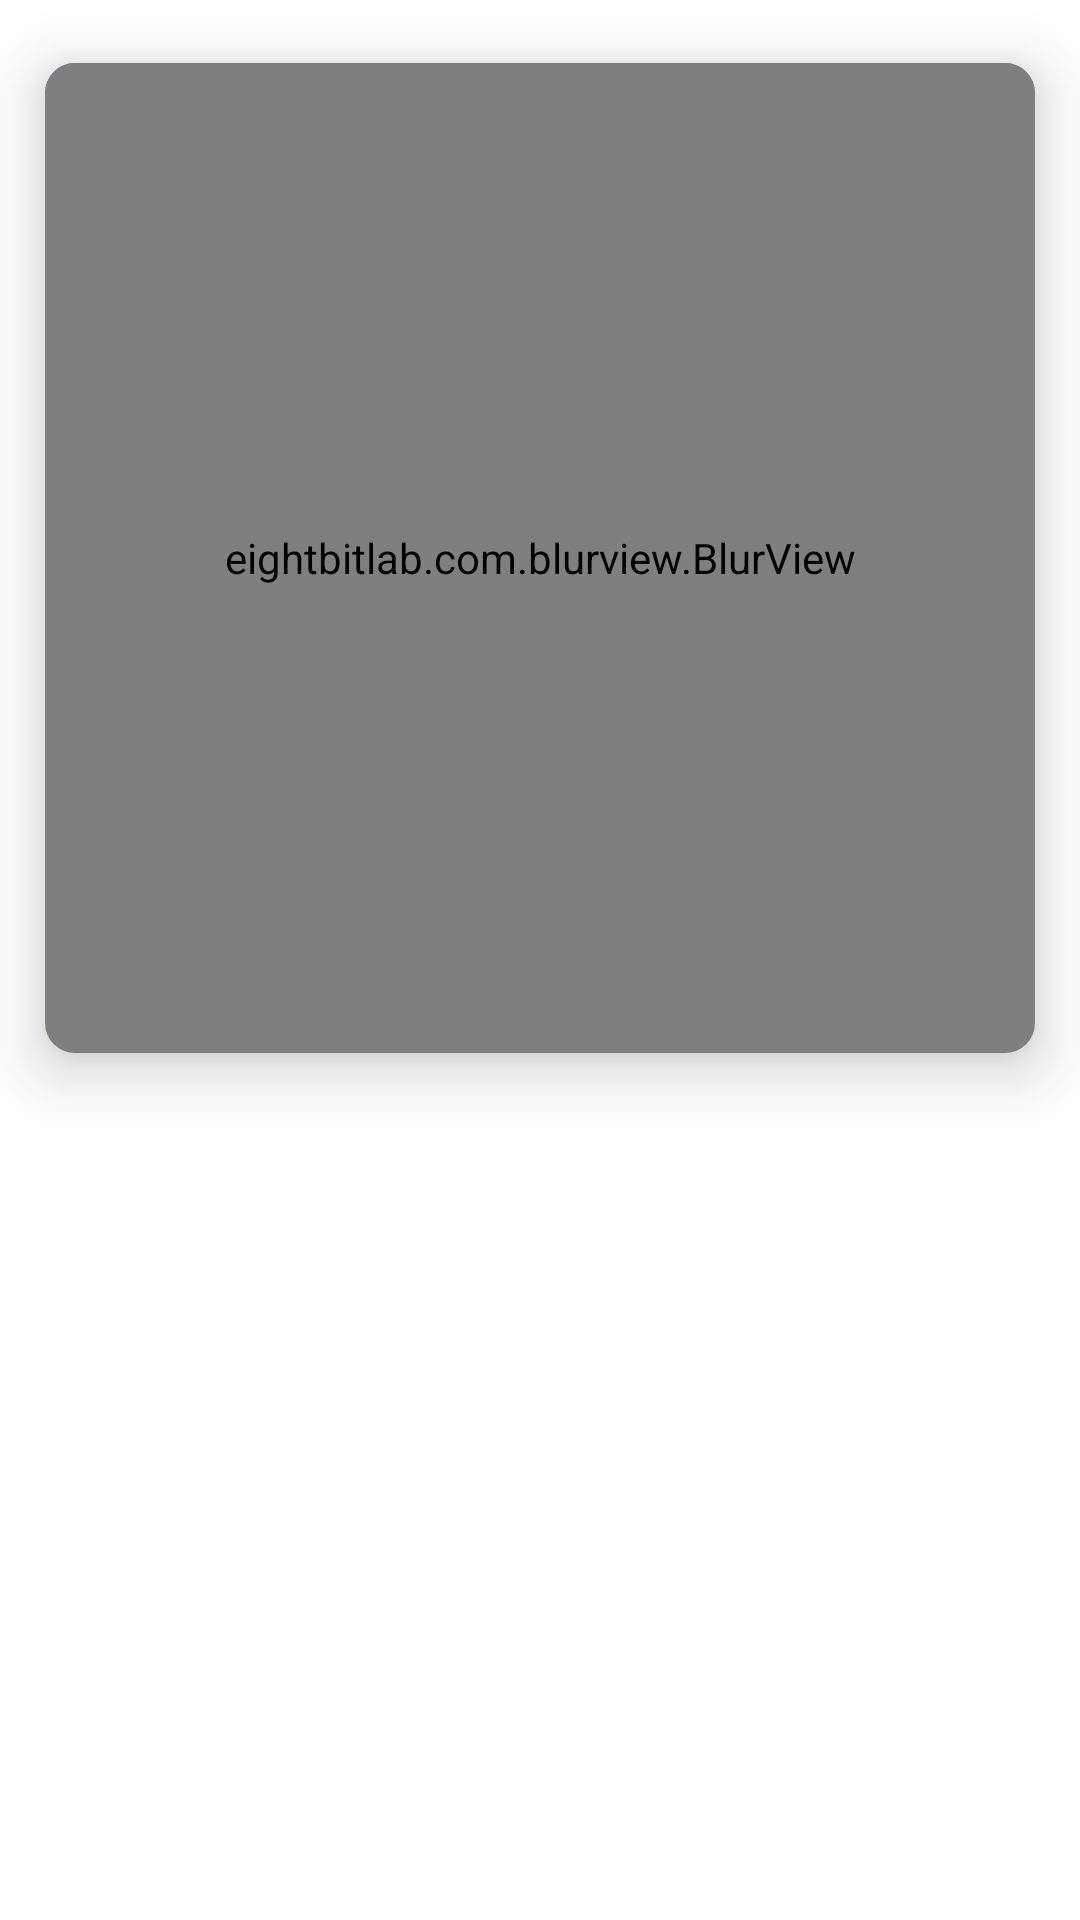

Android layout source for this screen:
<!-- AndroidManifest.xml: application theme Theme.Croco -->
<!-- res/layout/words_list_card_layout.xml -->
<?xml version="1.0" encoding="utf-8"?>
<androidx.constraintlayout.widget.ConstraintLayout xmlns:android="http://schemas.android.com/apk/res/android"
    xmlns:app="http://schemas.android.com/apk/res-auto"
    android:layout_width="match_parent"
    android:layout_height="match_parent">

    <com.google.android.material.card.MaterialCardView
        android:id="@+id/words_list_cardview"
        android:layout_width="match_parent"
        android:layout_height="wrap_content"
        android:elevation="12dp"
        android:padding="12dp"
        app:cardCornerRadius="10dp"
        app:cardElevation="12dp"
        app:cardUseCompatPadding="true"
        app:layout_constraintEnd_toEndOf="parent"
        app:layout_constraintStart_toStartOf="parent"
        app:layout_constraintTop_toTopOf="parent">

        <androidx.constraintlayout.widget.ConstraintLayout
            android:layout_width="match_parent"
            android:layout_height="match_parent">

            <ImageView
                android:id="@+id/words_list_card_image"
                android:layout_width="match_parent"
                android:layout_height="wrap_content"
                android:adjustViewBounds="true"
                android:scaleType="fitXY"
                android:src="@drawable/basic"
                app:layout_constraintBottom_toBottomOf="parent"
                app:layout_constraintEnd_toEndOf="parent"
                app:layout_constraintStart_toStartOf="parent"
                app:layout_constraintTop_toTopOf="parent" />

        </androidx.constraintlayout.widget.ConstraintLayout>

        <eightbitlab.com.blurview.BlurView
            android:id="@+id/words_list_card_blur_view"
            android:layout_width="match_parent"
            android:layout_height="match_parent"
            android:visibility="visible">
            

            <androidx.constraintlayout.widget.ConstraintLayout
                android:layout_width="match_parent"
                android:layout_height="match_parent">

                <View
                    android:id="@+id/view"
                    android:layout_width="match_parent"
                    android:layout_height="0dp"
                    android:background="#66FFFFFF"
                    app:layout_constraintBottom_toBottomOf="parent"
                    app:layout_constraintTop_toTopOf="parent" />

                <TextView
                    android:id="@+id/words_list_card_name_text"
                    style="@style/TextAppearance.MaterialComponents.Headline4"
                    android:layout_width="wrap_content"
                    android:layout_height="wrap_content"
                    android:text="Text"
                    android:layout_margin="8dp"
                    app:layout_constraintEnd_toEndOf="parent"
                    app:layout_constraintStart_toStartOf="parent"
                    app:layout_constraintTop_toTopOf="parent" />

                <TextView
                    android:id="@+id/words_list_card_description_text"
                    style="@style/TextAppearance.MaterialComponents.Headline5"
                    android:layout_width="wrap_content"
                    android:layout_height="wrap_content"
                    android:layout_margin="8dp"
                    android:autoSizeTextType="uniform"
                    android:text="A couple lines about that list."
                    android:textAlignment="center"
                    app:layout_constraintBottom_toBottomOf="parent"
                    app:layout_constraintEnd_toEndOf="parent"
                    app:layout_constraintStart_toStartOf="parent"
                    app:layout_constraintTop_toBottomOf="@+id/words_list_card_name_text" />

            </androidx.constraintlayout.widget.ConstraintLayout>

        </eightbitlab.com.blurview.BlurView>

        <ImageView
            android:id="@+id/words_list_card_checked_image"
            android:layout_width="match_parent"
            android:layout_height="match_parent"
            android:scaleType="fitCenter"
            android:src="@drawable/ic_baseline_done_24"
            app:layout_constraintBottom_toBottomOf="parent"
            app:layout_constraintTop_toTopOf="parent" />

    </com.google.android.material.card.MaterialCardView>

</androidx.constraintlayout.widget.ConstraintLayout>
<!-- resources referenced by this layout -->
<resources>
  <!-- drawable basic: png bitmap (drawable, 353732 bytes) -->
  <style name="Theme.Croco" parent="Theme.MaterialComponents.Light.NoActionBar">
          <item name="colorPrimary">@color/colorPrimary</item>
          <item name="colorPrimaryDark">@color/colorPrimaryDark</item>
          <item name="colorAccent">@color/colorAccent</item>
          <item name="android:textColorPrimary">@color/colorPrimaryText</item>
          <item name="android:textColorSecondary">@color/colorSecondaryText</item>
          <item name="android:colorBackground">@color/colorBackground</item>
     </style>
  <color name="colorPrimary">#4CAF50</color>
  <color name="colorPrimaryDark">#388E3C</color>
  <color name="colorAccent">#FFC107</color>
  <color name="colorPrimaryText">#212121</color>
  <color name="colorSecondaryText">#757575</color>
  <color name="colorBackground">#FFFFFF</color>
</resources>
